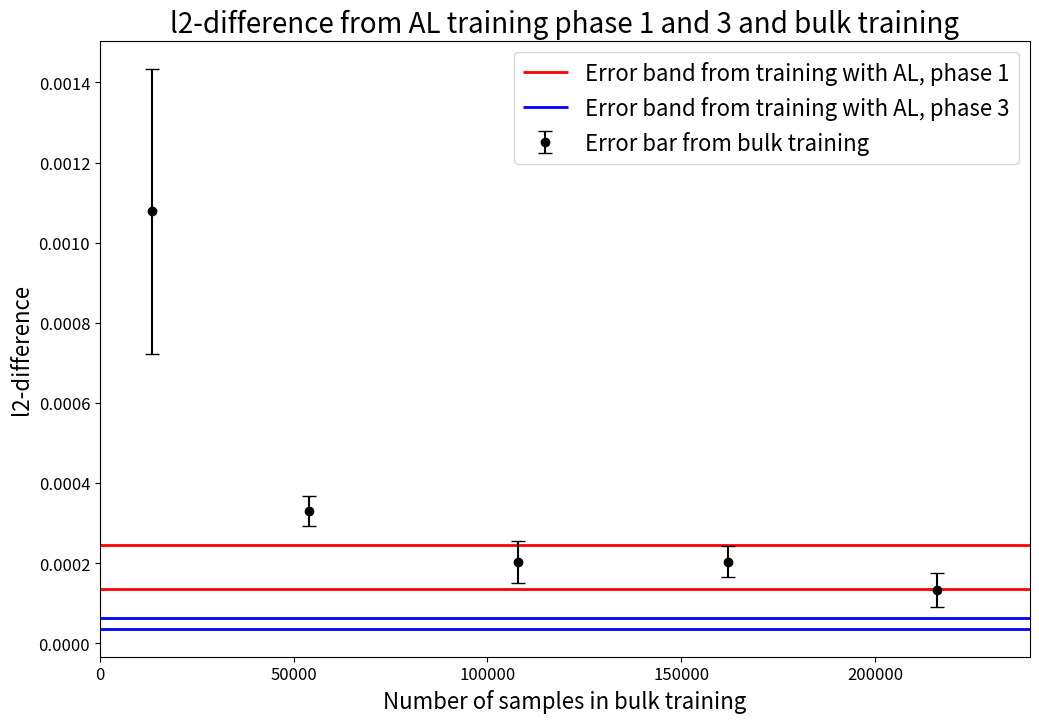

This figure's Python source:
import matplotlib.pyplot as plt

#It should be 1, 2 or 3
#AL_phase_idx=2
# Data setup
centers = [0.000190619708,          9.01861632e-05,       4.96659404e-05]  # Central values of each band
errors =  [5.559355422743267e-05,   3.22970222452586e-05, 1.3117838937239361e-05]  # Errors or half-widths of each band


# Additional data for vertical bars
points_orig =        [4500,                  18000,               36000, 54000, 72000]  # X positions for the vertical bars
points = [x * 3 for x in points_orig]

point_centers = [0.00107867866,         0.000330467698,        0.0002030424228, 0.00020329361166666665, 0.000132865114]  # Y positions for each point
point_errors =  [0.0003555528552316384, 3.788501125753794e-05, 5.201472722198465e-05, 3.864500095366032e-05, 4.2541479765770065e-05]  # Errors for each point

# Plot setup
plt.figure(figsize=(12, 8))

center = centers[0]
error = errors[0]
plt.hlines(y=center + error, xmin=0, xmax=240000, color='red', linewidth=2, label="Error band from training with AL, phase 1")
plt.hlines(y=center - error, xmin=0, xmax=240000, color='red', linewidth=2)

center = centers[2]
error = errors[2]
plt.hlines(y=center + error, xmin=0, xmax=240000, color='blue', linewidth=2, label="Error band from training with AL, phase 3")
plt.hlines(y=center - error, xmin=0, xmax=240000, color='blue', linewidth=2)


for x, y, e in zip(points, point_centers, point_errors):
    plt.errorbar(x, y, yerr=e, fmt='o', color='black', capsize=5, label="Error bar from bulk training")

handles, labels = plt.gca().get_legend_handles_labels()
by_label = dict(zip(labels, handles))  # Creating a dictionary to remove duplicates
plt.legend(by_label.values(), by_label.keys(), fontsize=16)

# Customization
#plt.ylim(0, 0.0025)
plt.xlim(0, 240000)
plt.xlabel('Number of samples in bulk training', fontsize=16)
plt.ylabel('l2-difference', fontsize=16)
plt.title('l2-difference from AL training phase 1 and 3 and bulk training', fontsize=20)
plt.xticks(fontsize=12)
plt.yticks(fontsize=12)

# Show the plot
plt.show()
plt.savefig("l2-difference-AL-vs-bulk")
plt.close()
